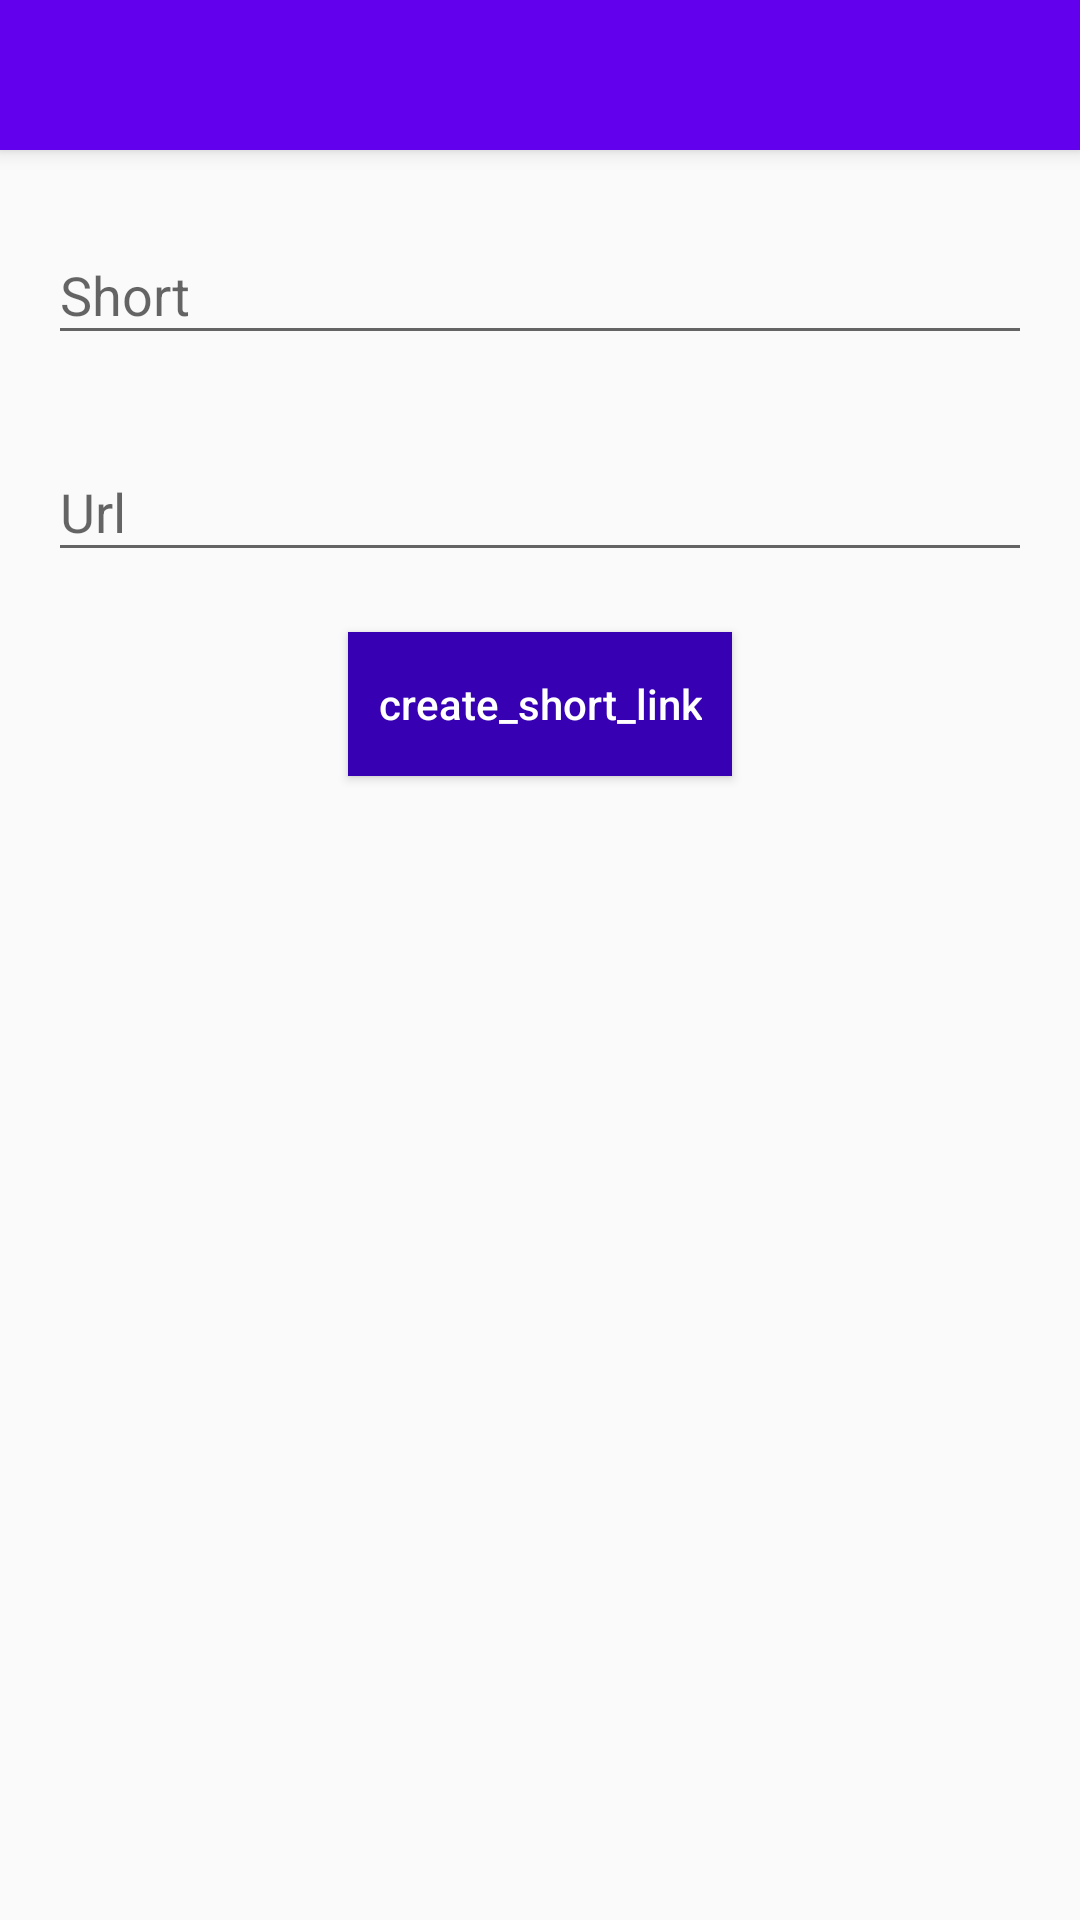

Produce the Android XML layout that renders to this screen, including the resource entries it uses.
<!-- AndroidManifest.xml: application theme AppTheme -->
<!-- res/layout/activity_link_short.xml -->
<?xml version="1.0" encoding="utf-8"?>
<LinearLayout xmlns:android="http://schemas.android.com/apk/res/android"
    xmlns:app="http://schemas.android.com/apk/res-auto"
    xmlns:tools="http://schemas.android.com/tools"
    android:layout_width="match_parent"
    android:layout_height="match_parent"
    android:gravity="center_horizontal"
    android:orientation="vertical"
    tools:context=".LinkShort">

    <androidx.coordinatorlayout.widget.CoordinatorLayout
        xmlns:android="http://schemas.android.com/apk/res/android"
        xmlns:app="http://schemas.android.com/apk/res-auto"
        xmlns:tools="http://schemas.android.com/tools"
        android:layout_width="match_parent"
        android:layout_height="match_parent"
        tools:context="io.github.ponnamkarthik.urlshortner.add.AddUrl">

        <com.google.android.material.appbar.AppBarLayout
            android:layout_width="match_parent"
            android:layout_height="50dp"
         >

            <androidx.appcompat.widget.Toolbar
                android:id="@+id/toolbar"
                android:layout_width="match_parent"
                android:layout_height="?attr/actionBarSize"
                android:background="?attr/colorPrimary"
                app:popupTheme="@style/AppTheme.PopupOverlay" />

        </com.google.android.material.appbar.AppBarLayout>

        <include layout="@layout/content_add_url" />

    </androidx.coordinatorlayout.widget.CoordinatorLayout>


</LinearLayout>
<!-- res/layout/content_add_url.xml (included above) -->
<?xml version="1.0" encoding="utf-8"?>
<androidx.constraintlayout.widget.ConstraintLayout xmlns:android="http://schemas.android.com/apk/res/android"
    xmlns:app="http://schemas.android.com/apk/res-auto"
    xmlns:tools="http://schemas.android.com/tools"
    android:layout_width="match_parent"
    android:layout_height="match_parent"
    xmlns:ads="http://schemas.android.com/apk/res-auto"
    app:layout_behavior="@string/appbar_scrolling_view_behavior"
    tools:context=".LinkShort"
    tools:showIn="@layout/activity_link_short">

    <ScrollView
        android:layout_marginBottom="0dp"
        android:layout_marginEnd="0dp"
        android:layout_marginStart="0dp"
        android:layout_marginTop="0dp"
        android:layout_width="match_parent"
        android:layout_height="match_parent"
        app:layout_constraintBottom_toBottomOf="parent"
        app:layout_constraintEnd_toEndOf="parent"
        app:layout_constraintHorizontal_bias="0.0"
        app:layout_constraintStart_toStartOf="parent"
        app:layout_constraintTop_toTopOf="parent"
        app:layout_constraintVertical_bias="0.1">

        <LinearLayout
            android:layout_width="match_parent"
            android:layout_height="wrap_content"
            android:orientation="vertical"
            android:padding="16dp">

            <com.google.android.material.textfield.TextInputLayout
                android:layout_width="match_parent"
                android:layout_height="wrap_content">

                <EditText
                    android:id="@+id/input_short_code"
                    android:layout_width="match_parent"
                    android:layout_height="wrap_content"
                    android:hint="Short"
                    android:inputType="text" />

            </com.google.android.material.textfield.TextInputLayout>

            <View
                android:layout_width="match_parent"
                android:layout_height="20dp" />

            <com.google.android.material.textfield.TextInputLayout
                android:layout_width="match_parent"
                android:layout_height="wrap_content">

                <EditText
                    android:id="@+id/input_long_url"
                    android:layout_width="match_parent"
                    android:layout_height="wrap_content"
                    android:hint="Url"
                    android:inputType="text" />

            </com.google.android.material.textfield.TextInputLayout>

            <View
                android:layout_width="match_parent"
                android:layout_height="20dp" />

            <Button
                android:padding="10dp"
                android:id="@+id/button_create"
                android:layout_width="wrap_content"
                android:layout_height="wrap_content"
                android:layout_gravity="center"
                android:background="@color/colorPrimaryDark"
                android:text="create_short_link"
                android:textAllCaps="false"
                android:textColor="@color/white" />

            <ProgressBar
                android:id="@+id/progress"
                style="?android:attr/progressBarStyleSmall"
                android:layout_width="wrap_content"
                android:layout_height="wrap_content"
                android:layout_gravity="center"
                android:padding="10dp"
                android:visibility="gone" />

            <View
                android:layout_width="match_parent"
                android:layout_height="30dp" />



        </LinearLayout>

    </ScrollView>

</androidx.constraintlayout.widget.ConstraintLayout>
<!-- resources referenced by this layout -->
<resources>
  <style name="AppTheme.PopupOverlay" parent="ThemeOverlay.AppCompat.Light">
          <item name="android:textColorPrimaryInverse">@color/white</item>
          <item name="android:textColor">#fff</item>
      </style>
  <style name="AppTheme" parent="Theme.AppCompat.Light.NoActionBar">
          
          <item name="colorPrimary">@color/colorPrimary</item>
          <item name="colorPrimaryDark">@color/colorPrimaryDark</item>
          <item name="colorAccent">@color/colorAccent</item>
      </style>
  <!-- not gathered from this repository: default colours our renderer supplied (Android Studio template values) -->
  <color name="white">#FFFFFFFF</color>
  <color name="colorPrimary">#FF6200EE</color>
  <color name="colorPrimaryDark">#FF3700B3</color>
  <color name="colorAccent">#FF03DAC5</color>
</resources>
